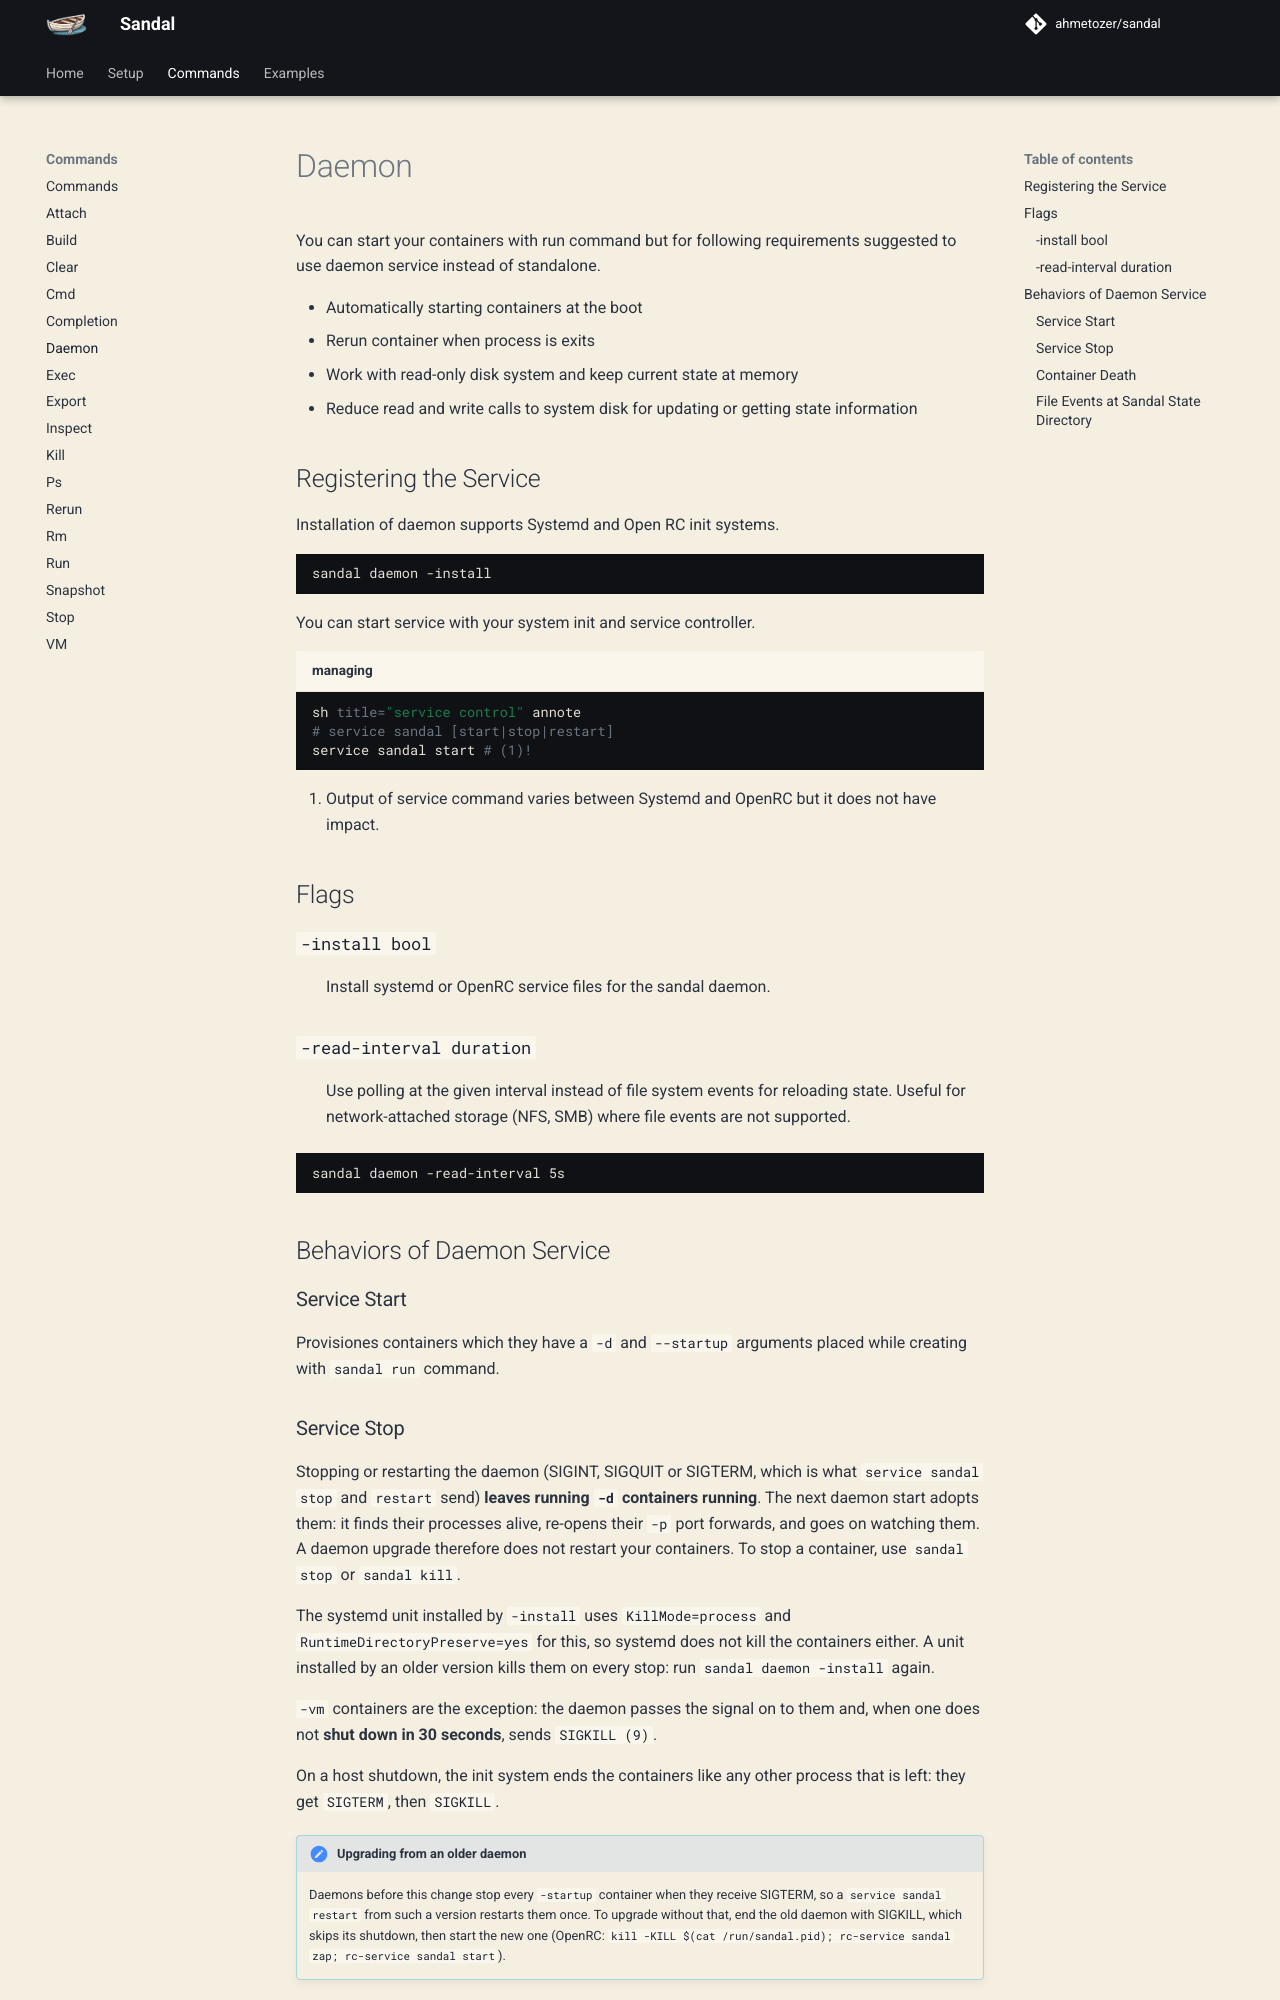

repository: ahmetozer/sandal · page: beta/commands/daemon/index.html · generator: mkdocs

# Daemon

You can start your containers with run command but for following requirements suggested to use daemon service instead of standalone.
  
- Automatically starting containers at the boot
- Rerun container when process is exits
- Work with read-only disk system and keep current state at memory
- Reduce read and write calls to system disk for updating or getting state information

## Registering the Service

Installation of daemon supports Systemd and Open RC init systems.

```sh
sandal daemon -install
```

You can start service with your system init and service controller.

```{ .sh .annotate title="managing" }
sh title="service control" annote
# service sandal [start|stop|restart]
service sandal start # (1)!
```

1. Output of service command varies between Systemd and OpenRC but it does not have impact.

## Flags

### `-install bool`

:   Install systemd or OpenRC service files for the sandal daemon.

### `-read-interval duration`

:   Use polling at the given interval instead of file system events for reloading state. Useful for network-attached storage (NFS, SMB) where file events are not supported.

```bash
sandal daemon -read-interval 5s
```

## Behaviors of Daemon Service

### Service Start

Provisiones containers which they have a `-d` and `--startup` arguments placed while creating with `sandal run` command.

### Service Stop

Stopping or restarting the daemon (SIGINT, SIGQUIT or SIGTERM, which is what `service sandal stop` and `restart` send) **leaves running `-d` containers running**. The next daemon start adopts them: it finds their processes alive, re-opens their `-p` port forwards, and goes on watching them. A daemon upgrade therefore does not restart your containers. To stop a container, use [`sandal stop`](stop.md) or [`sandal kill`](kill.md).

The systemd unit installed by `-install` uses `KillMode=process` and `RuntimeDirectoryPreserve=yes` for this, so systemd does not kill the containers either. A unit installed by an older version kills them on every stop: run `sandal daemon -install` again.

`-vm` containers are the exception: the daemon passes the signal on to them and, when one does not **shut down in 30 seconds**, sends `SIGKILL (9)`.

On a host shutdown, the init system ends the containers like any other process that is left: they get `SIGTERM`, then `SIGKILL`.

!!! note "Upgrading from an older daemon"
    Daemons before this change stop every `-startup` container when they receive SIGTERM, so a `service sandal restart` from such a version restarts them once. To upgrade without that, end the old daemon with SIGKILL, which skips its shutdown, then start the new one (OpenRC: `kill -KILL $(cat /run/sandal.pid); rc-service sandal zap; rc-service sandal start`).
